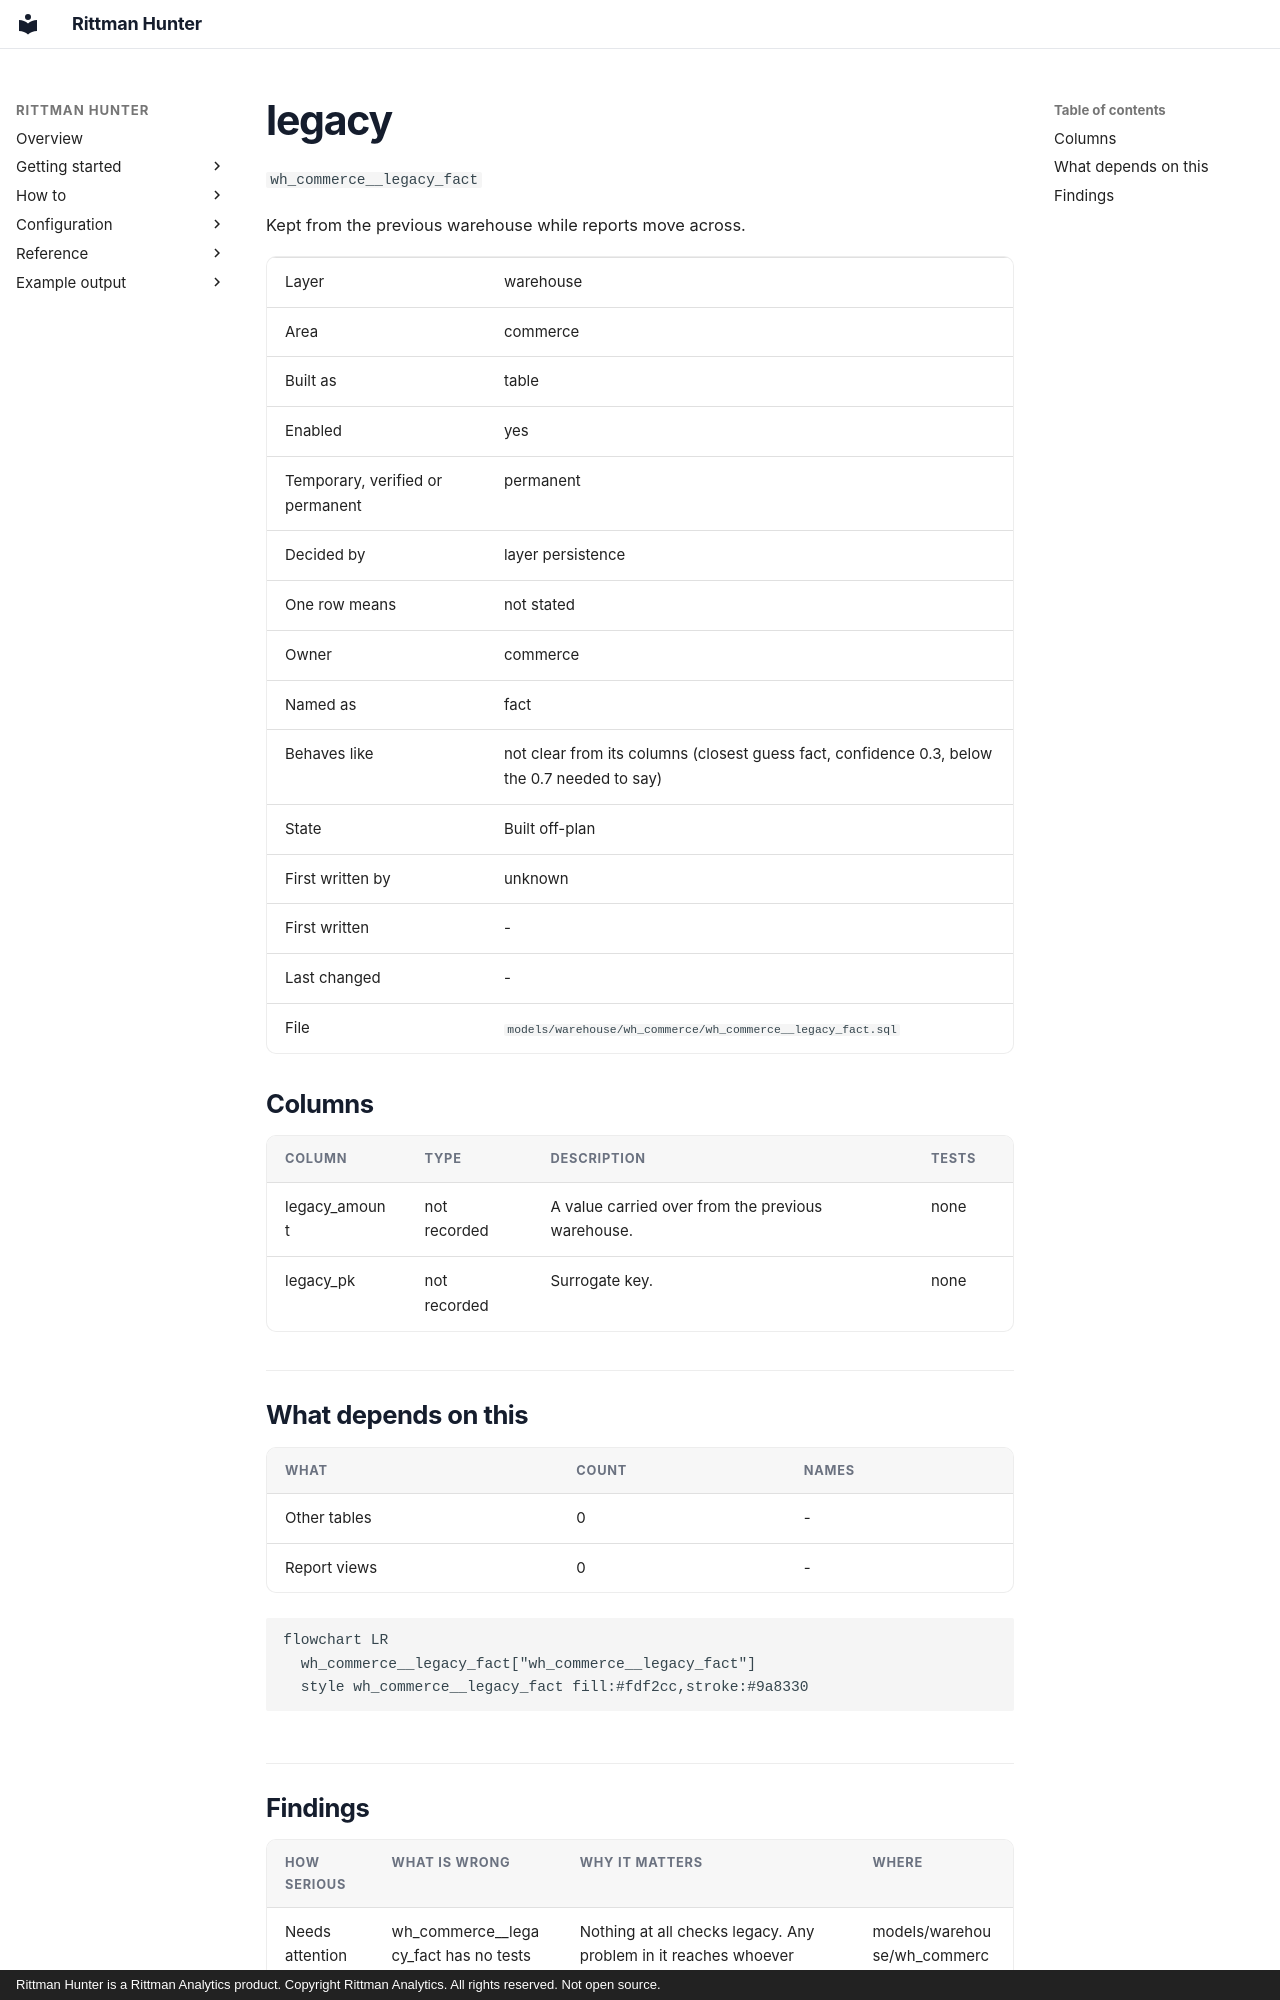

repository: sav-sus/Hunter · page: example/models/wh_commerce__legacy_fact/index.html · generator: mkdocs · copyright: Rittman Hunter is a Rittman Analytics product. Copyright Rittman Analytics. All rights reserved. Not open source.

# legacy

`wh_commerce__legacy_fact`

Kept from the previous warehouse while reports move across.

|  |  |
|---|---|
| Layer | warehouse |
| Area | commerce |
| Built as | table |
| Enabled | yes |
| Temporary, verified or permanent | permanent |
| Decided by | layer persistence |
| One row means | not stated |
| Owner | commerce |
| Named as | fact |
| Behaves like | not clear from its columns (closest guess fact, confidence 0.3, below the 0.7 needed to say) |
| State | Built off-plan |
| First written by | unknown |
| First written | - |
| Last changed | - |
| File | `models/warehouse/wh_commerce/wh_commerce__legacy_fact.sql` |


## Columns

| Column | Type | Description | Tests |
|---|---|---|---|
| legacy_amount | not recorded | A value carried over from the previous warehouse. | none |
| legacy_pk | not recorded | Surrogate key. | none |


## What depends on this

| What | Count | Names |
|---|---|---|
| Other tables | 0 | - |
| Report views | 0 | - |


```mermaid
flowchart LR
  wh_commerce__legacy_fact["wh_commerce__legacy_fact"]
  style wh_commerce__legacy_fact fill:#fdf2cc,stroke:#9a8330
```
